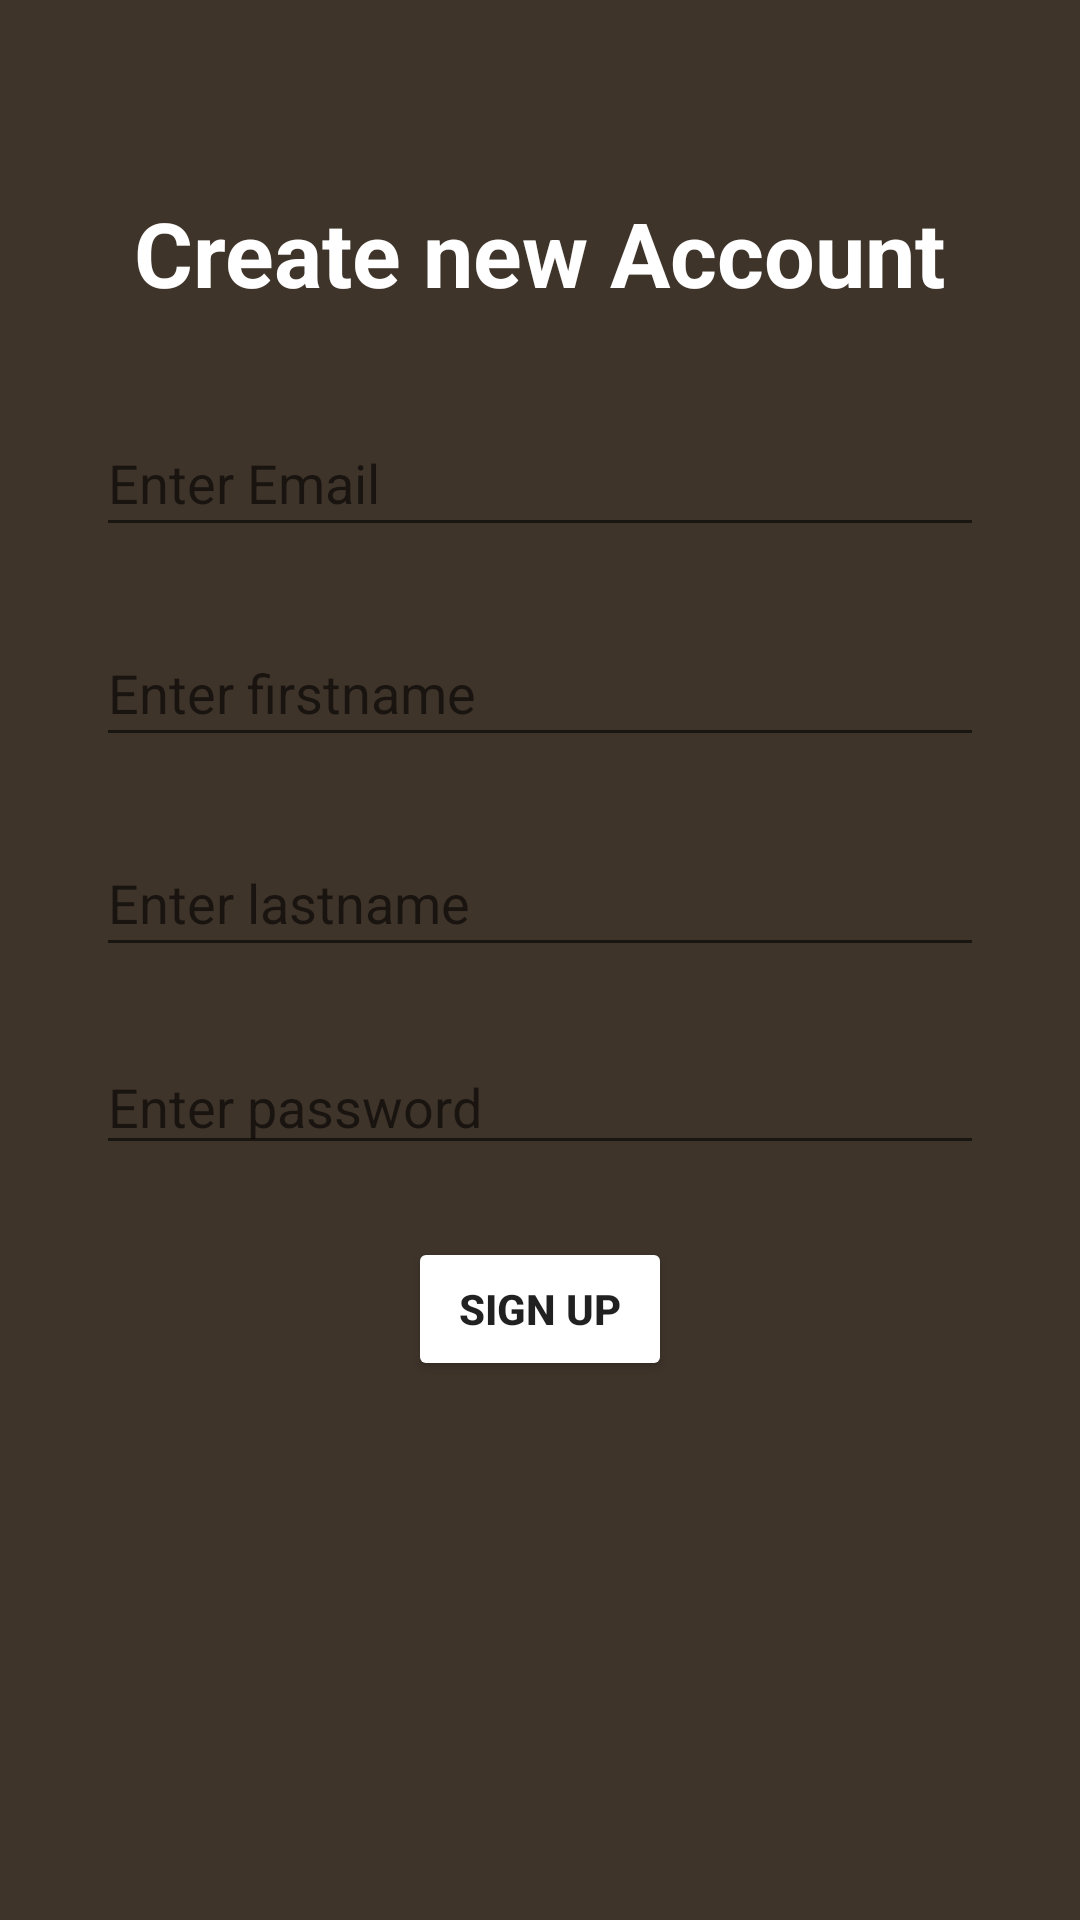

Layout XML and referenced resources for this Android screen:
<!-- AndroidManifest.xml: application theme AppTheme -->
<!-- res/layout/activity_create_user.xml -->
<?xml version="1.0" encoding="utf-8"?>
<android.support.constraint.ConstraintLayout xmlns:android="http://schemas.android.com/apk/res/android"
    xmlns:app="http://schemas.android.com/apk/res-auto"
    xmlns:tools="http://schemas.android.com/tools"
    android:layout_width="match_parent"
    android:layout_height="match_parent"
    tools:context="no.hiof.android2018.gruppe11.shrooms.CreateUserActivity"
    android:background="@color/colorPrimary"
    >


    <EditText
        android:id="@+id/editTextEmail"
        android:layout_width="0dp"
        android:layout_height="46dp"
        android:layout_marginEnd="32dp"
        android:layout_marginStart="32dp"
        android:layout_marginTop="32dp"
        android:hint="Enter Email"
        android:textColor="@android:color/background_light"
        app:layout_constraintEnd_toEndOf="parent"
        app:layout_constraintStart_toStartOf="parent"
        app:layout_constraintTop_toBottomOf="@+id/textView" />

    <EditText
        android:id="@+id/editTextPassword"
        android:layout_width="match_parent"
        android:layout_height="42dp"
        android:layout_marginEnd="32dp"
        android:layout_marginStart="32dp"
        android:layout_marginTop="24dp"
        android:hint="Enter password"
        android:inputType="textPassword"
        android:textColor="@android:color/background_light"
        app:layout_constraintEnd_toEndOf="parent"
        app:layout_constraintStart_toStartOf="parent"
        app:layout_constraintTop_toBottomOf="@+id/editTextLastname" />

    <EditText
        android:id="@+id/editTextFirstname"
        android:layout_width="0dp"
        android:layout_height="46dp"
        android:layout_marginEnd="32dp"
        android:layout_marginStart="32dp"
        android:layout_marginTop="24dp"
        android:hint="Enter firstname"
        android:textColor="@android:color/background_light"
        app:layout_constraintEnd_toEndOf="parent"
        app:layout_constraintStart_toStartOf="parent"
        app:layout_constraintTop_toBottomOf="@+id/editTextEmail" />

    <EditText
        android:id="@+id/editTextLastname"
        android:layout_width="0dp"
        android:layout_height="46dp"
        android:layout_marginEnd="32dp"
        android:layout_marginStart="32dp"
        android:layout_marginTop="24dp"
        android:hint="Enter lastname"
        android:textColor="@android:color/background_light"
        app:layout_constraintEnd_toEndOf="parent"
        app:layout_constraintStart_toStartOf="parent"
        app:layout_constraintTop_toBottomOf="@+id/editTextFirstname" />

    <Button
        android:id="@+id/button"
        android:layout_width="88dp"
        android:layout_height="48dp"
        android:layout_marginEnd="8dp"
        android:layout_marginStart="8dp"
        android:layout_marginTop="24dp"
        android:backgroundTint="@android:color/background_light"
        android:text="Sign up"
        android:textStyle="bold"
        app:layout_constraintEnd_toEndOf="parent"
        app:layout_constraintStart_toStartOf="parent"
        app:layout_constraintTop_toBottomOf="@+id/editTextPassword" />

    <TextView
        android:id="@+id/textView"
        android:layout_width="wrap_content"
        android:layout_height="wrap_content"
        android:layout_marginEnd="8dp"
        android:layout_marginStart="8dp"
        android:layout_marginTop="64dp"
        android:text="Create new Account"
        android:textColor="@android:color/background_light"
        android:textSize="30sp"
        android:textStyle="bold"
        app:layout_constraintEnd_toEndOf="parent"
        app:layout_constraintStart_toStartOf="parent"
        app:layout_constraintTop_toTopOf="parent" />

</android.support.constraint.ConstraintLayout>
<!-- resources referenced by this layout -->
<resources>
  <color name="colorPrimary">#3f342a</color>
  <style name="AppTheme" parent="Base.Theme.AppCompat.Light.DarkActionBar">
          
          <item name="colorPrimary">@color/colorPrimary</item>
          <item name="colorPrimaryDark">@color/colorPrimaryDark</item>
          <item name="colorAccent">@color/colorAccent</item>
      </style>
  <color name="colorPrimaryDark">#332a22</color>
  <color name="colorAccent">#FF4081</color>
</resources>
